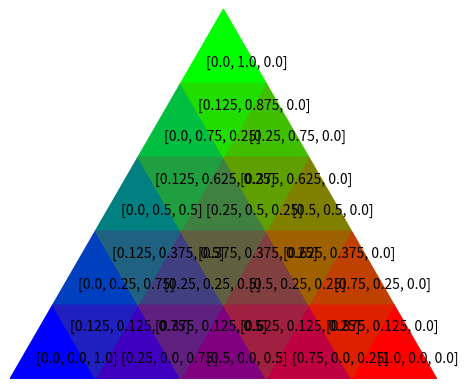

Write the Python code that produced this figure.
from matplotlib.patches import Polygon
import matplotlib.pyplot as plt
import numpy as np
from matplotlib import cm

N = 5

Offset = (N+1)*N/2

h = np.sqrt(3) / 2

fig, ax = plt.subplots()

i = 0

for x in range(N):
    for y in range(N - x):
        n = N - 1
        r = x / n
        g = y / n
        b = 1 - x / n - y / n

        if b < 0:
            #print(x, y, r, g, b)
            b = 0

        ID = int(x*N+y-(x*(x-1)/2))
        #print(ID, i, ID-i, Data[ID], Colors[ID])
        #i = i + 1

        ax.add_patch(
            Polygon([(x + y / 2, y * h), (x + 1 + y / 2, y * h), (x + 0.5 + y / 2, (y + 1) * h)], color=[r, g, b]))
        #ax.text(x + y / 2 + 0.1, y * h + 0.1, str(r) + " " + str(g) + " " + str(b))
        ax.text(x + y / 2 + 0.3, y * h + 0.2, str([r, g, b]))


for x in range(N - 1):
    for y in range(N - 1 - x):
        n = N - 1
        r = x / n + 0.5 / n
        g = y / n + 0.5 / n
        b = 1 - x / n - y / n - 1 / n

        if b < 0:
            #print(x, y, r, g, b)
            b = 0

        ID = int(Offset+x*(N-1)+y-(x*(x-1)/2))
        #print(ID, i, ID-i, Data[ID], Colors[ID])
        #i = i + 1

        ax.add_patch(Polygon([(x + y / 2 + 0.5, (y + 1) * h), (x + 1 + y / 2, y * h), (x + 1.5 + y / 2, (y + 1) * h)], color=[r, g, b]))
        #ax.text(x + y / 2 + 0.5, (y + 1) * h - 0.2, str(r) + " " + str(g) + " " + str(b))
        ax.text(x + y / 2 + 0.7, (y + 1) * h - 0.3, str([r, g, b]))


plt.ylim(0, N * h)
plt.xlim(0, N)
plt.axis('off')
plt.gca().set_aspect('equal')
#plt.colorbar()

plt.show()
